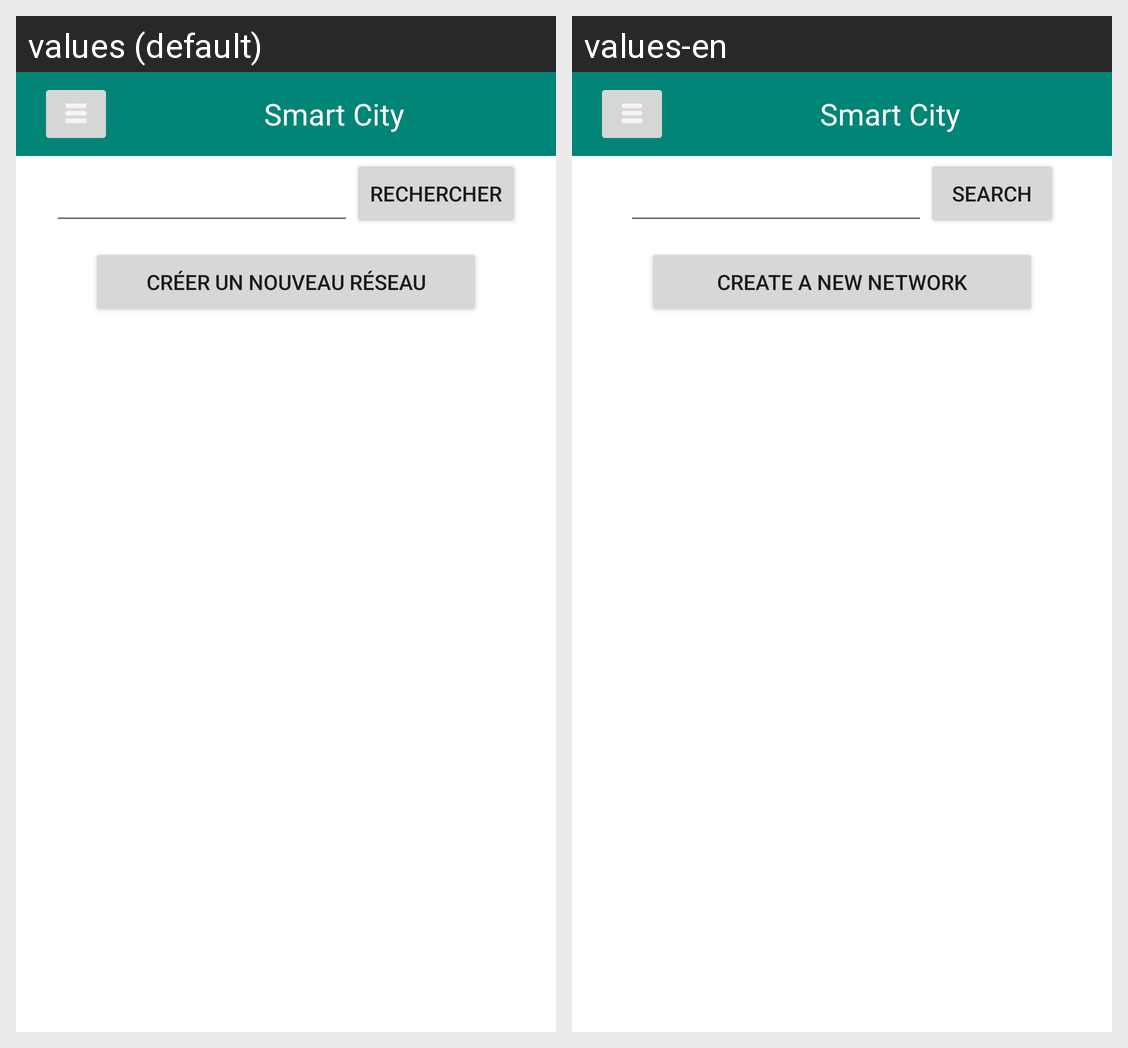

Strings drawn on this Android screen and how each of the app's shown locales translates them:
Android screen res/layout/activity_networks.xml rendered under 2 locales, left to right: values (default), values-en. Device: Nexus 5 (rendered at 1080×1920; each locale shown at half size, 540×960, under a caption strip naming it); theme AppTheme.
Strings drawn on this screen, with the default value and each locale's value (text and hints the layout hard-codes, and strings that could not be matched under every locale, appear in the picture but are not listed):

search
  values: Rechercher
  values-en: Search

create_network
  values: Créer un nouveau réseau
  values-en: Create a new network
